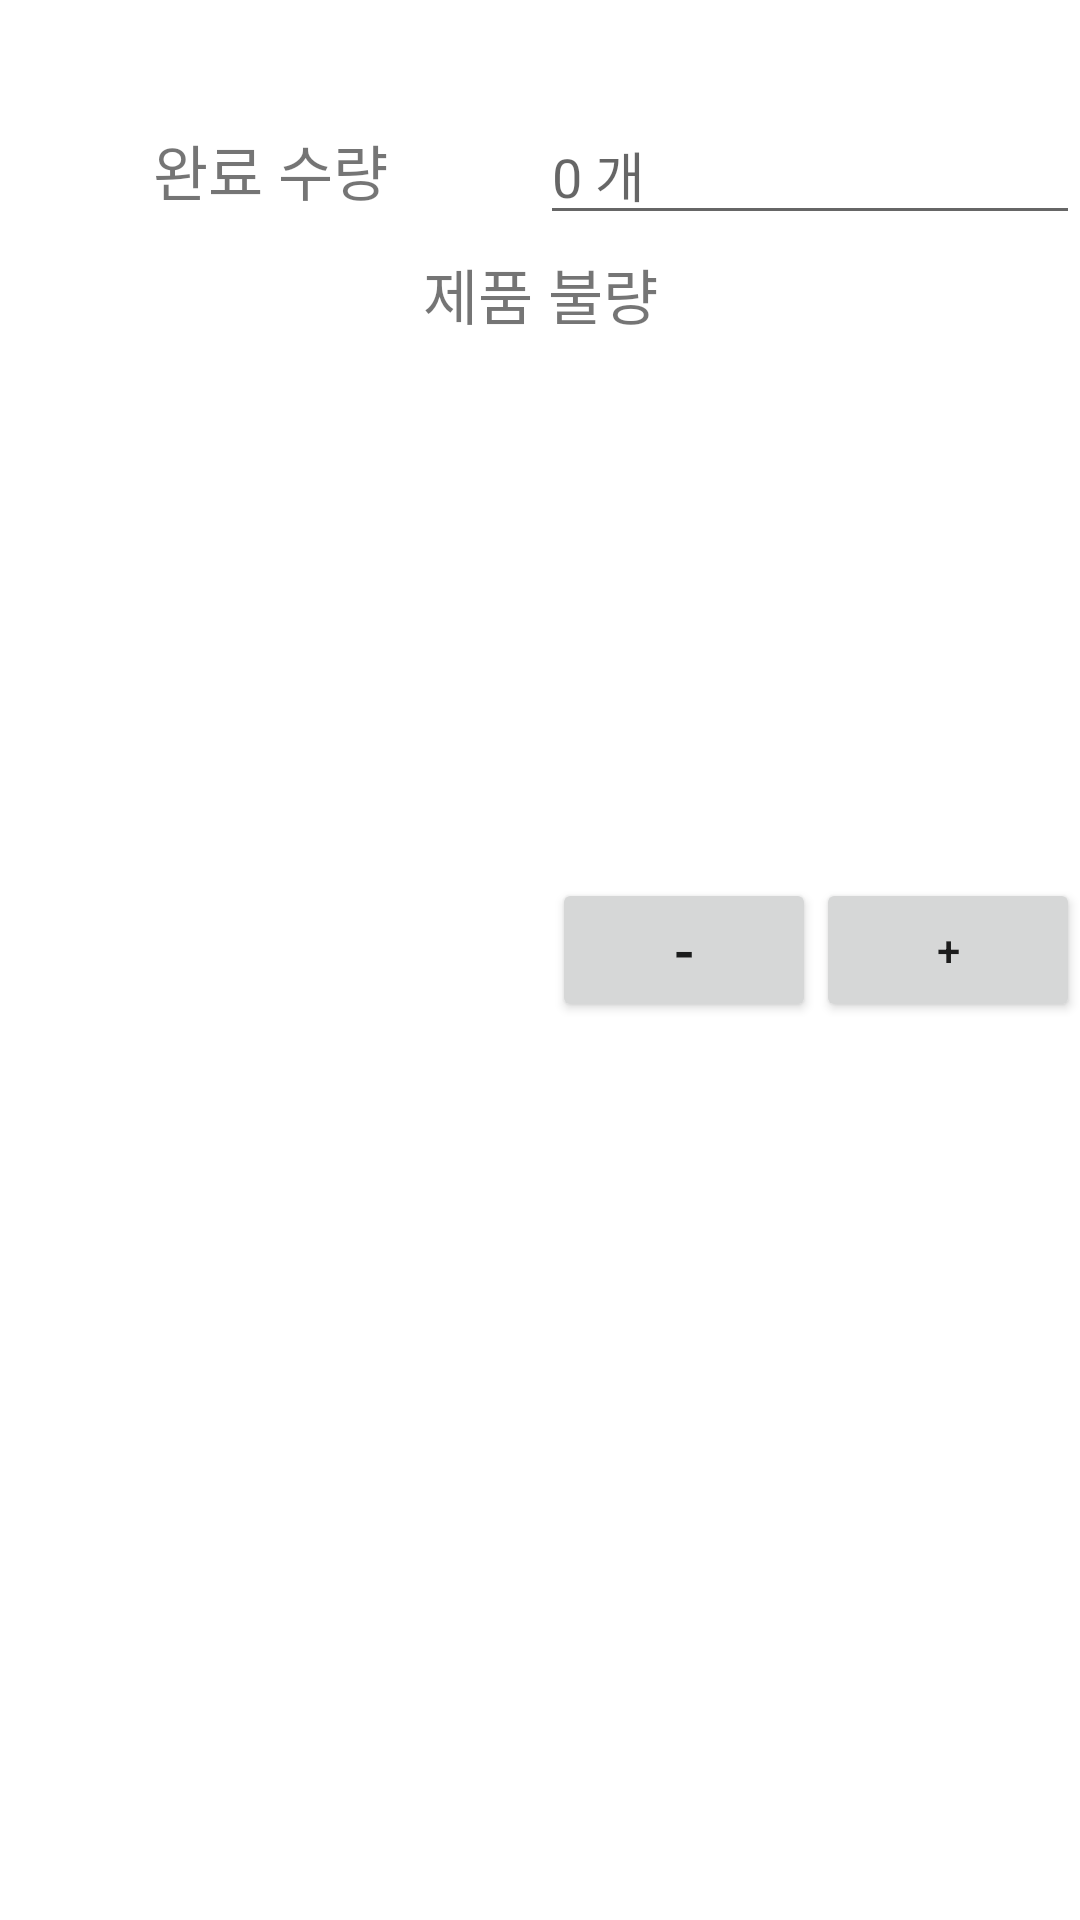

This screen was rendered from an Android layout file. Write that file and the resources it references.
<!-- AndroidManifest.xml: application theme Theme.RawDataCollector -->
<!-- res/layout/fragment_product_info.xml -->
<?xml version="1.0" encoding="utf-8"?>
<FrameLayout xmlns:android="http://schemas.android.com/apk/res/android"
    xmlns:tools="http://schemas.android.com/tools"
    android:layout_width="match_parent"
    android:layout_height="350dp"
    tools:context=".MainActivity.Main_Worker.ProductInfo.DoneAmount.ProductInfoFragment">

    <ScrollView
        android:layout_width="match_parent"
        android:layout_height="wrap_content"
        android:layout_marginTop="30dp">

        <LinearLayout
            android:layout_width="match_parent"
            android:layout_height="wrap_content"
            android:orientation="vertical">

            <LinearLayout
                android:layout_width="match_parent"
                android:layout_height="wrap_content"
                android:layout_marginTop="5dp"
                android:orientation="horizontal">

                <TextView
                    android:layout_width="0dp"
                    android:layout_height="wrap_content"
                    android:layout_weight="1"
                    android:text="완료 수량"
                    android:textAlignment="center"
                    android:textSize="20dp" />

                <EditText
                    android:id="@+id/doneAmountText"
                    android:layout_width="0dp"
                    android:layout_height="wrap_content"
                    android:layout_weight="1"
                    android:hint="0 개"
                    android:inputType="number" />


            </LinearLayout>

            <LinearLayout
                android:layout_width="match_parent"
                android:layout_height="wrap_content"
                android:layout_marginTop="5dp"
                android:orientation="vertical">

                <TextView
                    android:layout_width="match_parent"
                    android:layout_height="wrap_content"
                    android:layout_weight="1"
                    android:text="제품 불량"
                    android:textAlignment="center"
                    android:textSize="20dp" />

                <androidx.recyclerview.widget.RecyclerView
                    android:id="@+id/errorListRecyclerView"
                    android:layout_width="match_parent"
                    android:layout_height="180dp" />

                <RelativeLayout
                    android:layout_width="match_parent"
                    android:layout_height="wrap_content"
                  >

                <androidx.appcompat.widget.AppCompatButton
                    android:id="@+id/addErrorListBtn"
                    android:layout_width="wrap_content"
                    android:layout_height="wrap_content"
                    android:layout_alignParentEnd="true"
                    android:text="+" />

                    <androidx.appcompat.widget.AppCompatButton
                        android:id="@+id/subErrorListBtn"
                        android:layout_width="wrap_content"
                        android:layout_height="wrap_content"
                        android:layout_toStartOf="@+id/addErrorListBtn"
                        android:textSize="20sp"
                        android:text="-" />
                </RelativeLayout>



            </LinearLayout>

        </LinearLayout>
    </ScrollView>


</FrameLayout>
<!-- resources referenced by this layout -->
<resources>
  <style name="Theme.RawDataCollector" parent="Theme.MaterialComponents.DayNight.NoActionBar">
          
          <item name="colorPrimary">#714756</item>
          <item name="colorPrimaryVariant">@color/gray</item>
          <item name="colorOnPrimary">@color/white</item>
          <item name="android:windowLightStatusBar" tools:targetApi="m">true</item>
          
          <item name="colorSecondary">@color/teal_200</item>
          <item name="colorSecondaryVariant">@color/teal_700</item>
          <item name="colorOnSecondary">@color/black</item>
          
          <item name="android:statusBarColor">?attr/colorPrimaryVariant</item>
          
      </style>
  <color name="gray">#EEEEEE</color>
  <color name="white">#FFFFFFFF</color>
  <color name="teal_200">#FF03DAC5</color>
  <color name="teal_700">#FF018786</color>
  <color name="black">#FF000000</color>
</resources>
